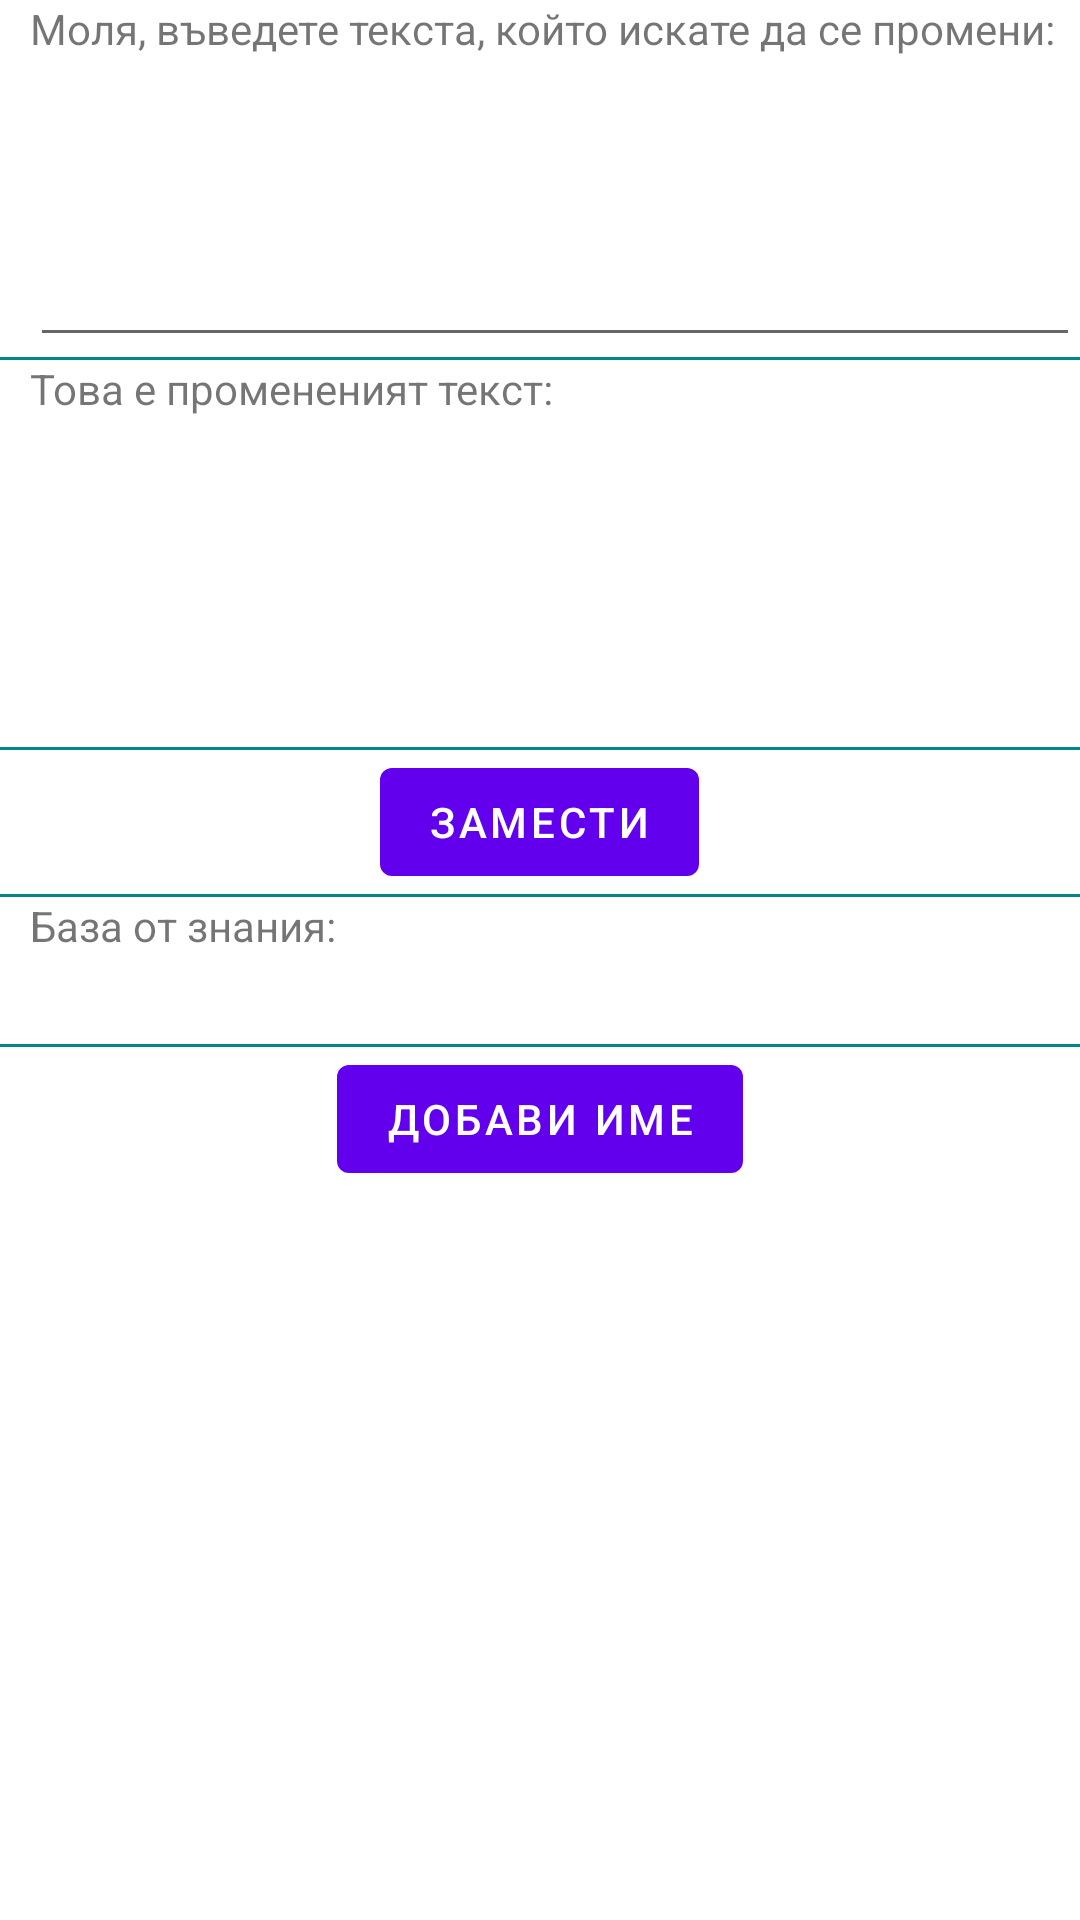

Write the Android layout XML for this screen, with the resource values it uses.
<!-- AndroidManifest.xml: application theme Theme.ReplaceCyrillicNames -->
<!-- res/layout/fragment_first.xml -->
<?xml version="1.0" encoding="utf-8"?>
<LinearLayout xmlns:android="http://schemas.android.com/apk/res/android"
    xmlns:app="http://schemas.android.com/apk/res-auto"
    xmlns:tools="http://schemas.android.com/tools"
    android:layout_width="match_parent"
    android:layout_height="match_parent"
    android:orientation="vertical"
    tools:context=".fragments.NameFragment">

    <ScrollView
        android:layout_width="match_parent"
        android:layout_height="match_parent">

        <LinearLayout
            android:layout_width="match_parent"
            android:layout_height="wrap_content"
            android:orientation="vertical">

            <TextView
                android:layout_width="match_parent"
                android:layout_height="wrap_content"
                android:layout_marginStart="10dp"
                android:text="@string/title_user_enter_text" />

            <EditText
                android:id="@+id/insertTextView"
                android:layout_width="match_parent"
                android:layout_height="100dp"
                android:layout_marginStart="10dp" />

            <View
                android:layout_width="match_parent"
                android:layout_height="1dp"
                android:background="@color/teal_700" />

            <TextView
                android:layout_width="match_parent"
                android:layout_height="wrap_content"
                android:layout_marginStart="10dp"
                android:layout_marginBottom="10dp"
                android:text="@string/title_changed_text" />

            <TextView
                android:id="@+id/changedTextView"
                android:layout_width="match_parent"
                android:textColor="@color/black"
                android:textSize="14sp"
                android:layout_height="100dp"
                android:layout_marginStart="10dp" />

            <View
                android:layout_width="match_parent"
                android:layout_height="1dp"
                android:background="@color/teal_700" />

            <Button
                android:id="@+id/replace_button"
                android:layout_width="wrap_content"
                android:layout_height="wrap_content"
                android:layout_gravity="center"
                android:text="@string/replace_button" />

            <View
                android:layout_width="match_parent"
                android:layout_height="1dp"
                android:background="@color/teal_700" />

            <TextView
                android:layout_width="match_parent"
                android:layout_height="wrap_content"
                android:layout_marginStart="10dp"
                android:text="@string/database_text" />

            <androidx.recyclerview.widget.RecyclerView
                android:id="@+id/namesListRecyclerView"
                android:name="bg.replacername.replacername.fragments.MainFragment"
                android:layout_width="match_parent"
                android:layout_height="wrap_content"
                android:layout_marginBottom="30dp"
                app:layoutManager="LinearLayoutManager"
                tools:context=".fragments.NameFragment"
                tools:listitem="@layout/list_item_names" />

            <View
                android:layout_width="match_parent"
                android:layout_height="1dp"
                android:background="@color/teal_700" />

            <Button
                android:id="@+id/button_first"
                android:layout_width="wrap_content"
                android:layout_height="wrap_content"
                android:layout_gravity="center"
                android:text="@string/next" />
        </LinearLayout>
    </ScrollView>
</LinearLayout>
<!-- res/layout/list_item_names.xml (included above) -->
<?xml version="1.0" encoding="utf-8"?>
<RelativeLayout xmlns:android="http://schemas.android.com/apk/res/android"
    android:layout_width="match_parent"
    android:layout_height="wrap_content"
    android:orientation="horizontal">

    <TextView
        android:id="@+id/cyrillicTextView"
        android:layout_width="wrap_content"
        android:layout_height="wrap_content"
        android:layout_margin="16dp"
        android:textColor="@color/black"
        android:textSize="14sp"
        android:layout_alignParentStart="true"/>

    <View
        android:layout_width="5dp"
        android:layout_height="5dp"
        android:layout_gravity="center"
        android:background="@color/teal_700"
        android:layout_centerInParent="true"/>

    <TextView
        android:id="@+id/latinNameTextView"
        android:layout_width="wrap_content"
        android:layout_height="wrap_content"
        android:layout_alignParentEnd="true"
        android:layout_margin="16dp"
        android:textColor="@color/black"
        android:textSize="14sp" />
</RelativeLayout>
<!-- resources referenced by this layout -->
<resources>
  <string name="database_text">База от знания:</string>
  <string name="next">Добави Име</string>
  <string name="replace_button">Замести</string>
  <string name="title_changed_text">Това е промененият текст:</string>
  <string name="title_user_enter_text">Моля, въведете текста, който искате да се промени:</string>
  <style name="Theme.ReplaceCyrillicNames" parent="Theme.MaterialComponents.DayNight.DarkActionBar">
          
          <item name="colorPrimary">@color/purple_500</item>
          <item name="colorPrimaryVariant">@color/purple_700</item>
          <item name="colorOnPrimary">@color/white</item>
          
          <item name="colorSecondary">@color/teal_200</item>
          <item name="colorSecondaryVariant">@color/teal_700</item>
          <item name="colorOnSecondary">@color/black</item>
          
          <item name="android:statusBarColor" tools:targetApi="l">?attr/colorPrimaryVariant</item>
          
      </style>
  <!-- not gathered from this repository: default colours our renderer supplied (Android Studio template values) -->
  <color name="purple_500">#FF6200EE</color>
  <color name="purple_700">#FF3700B3</color>
  <color name="teal_200">#FF03DAC5</color>
  <color name="teal_700">#FF018786</color>
  <color name="black">#FF000000</color>
  <color name="white">#FFFFFFFF</color>
</resources>
